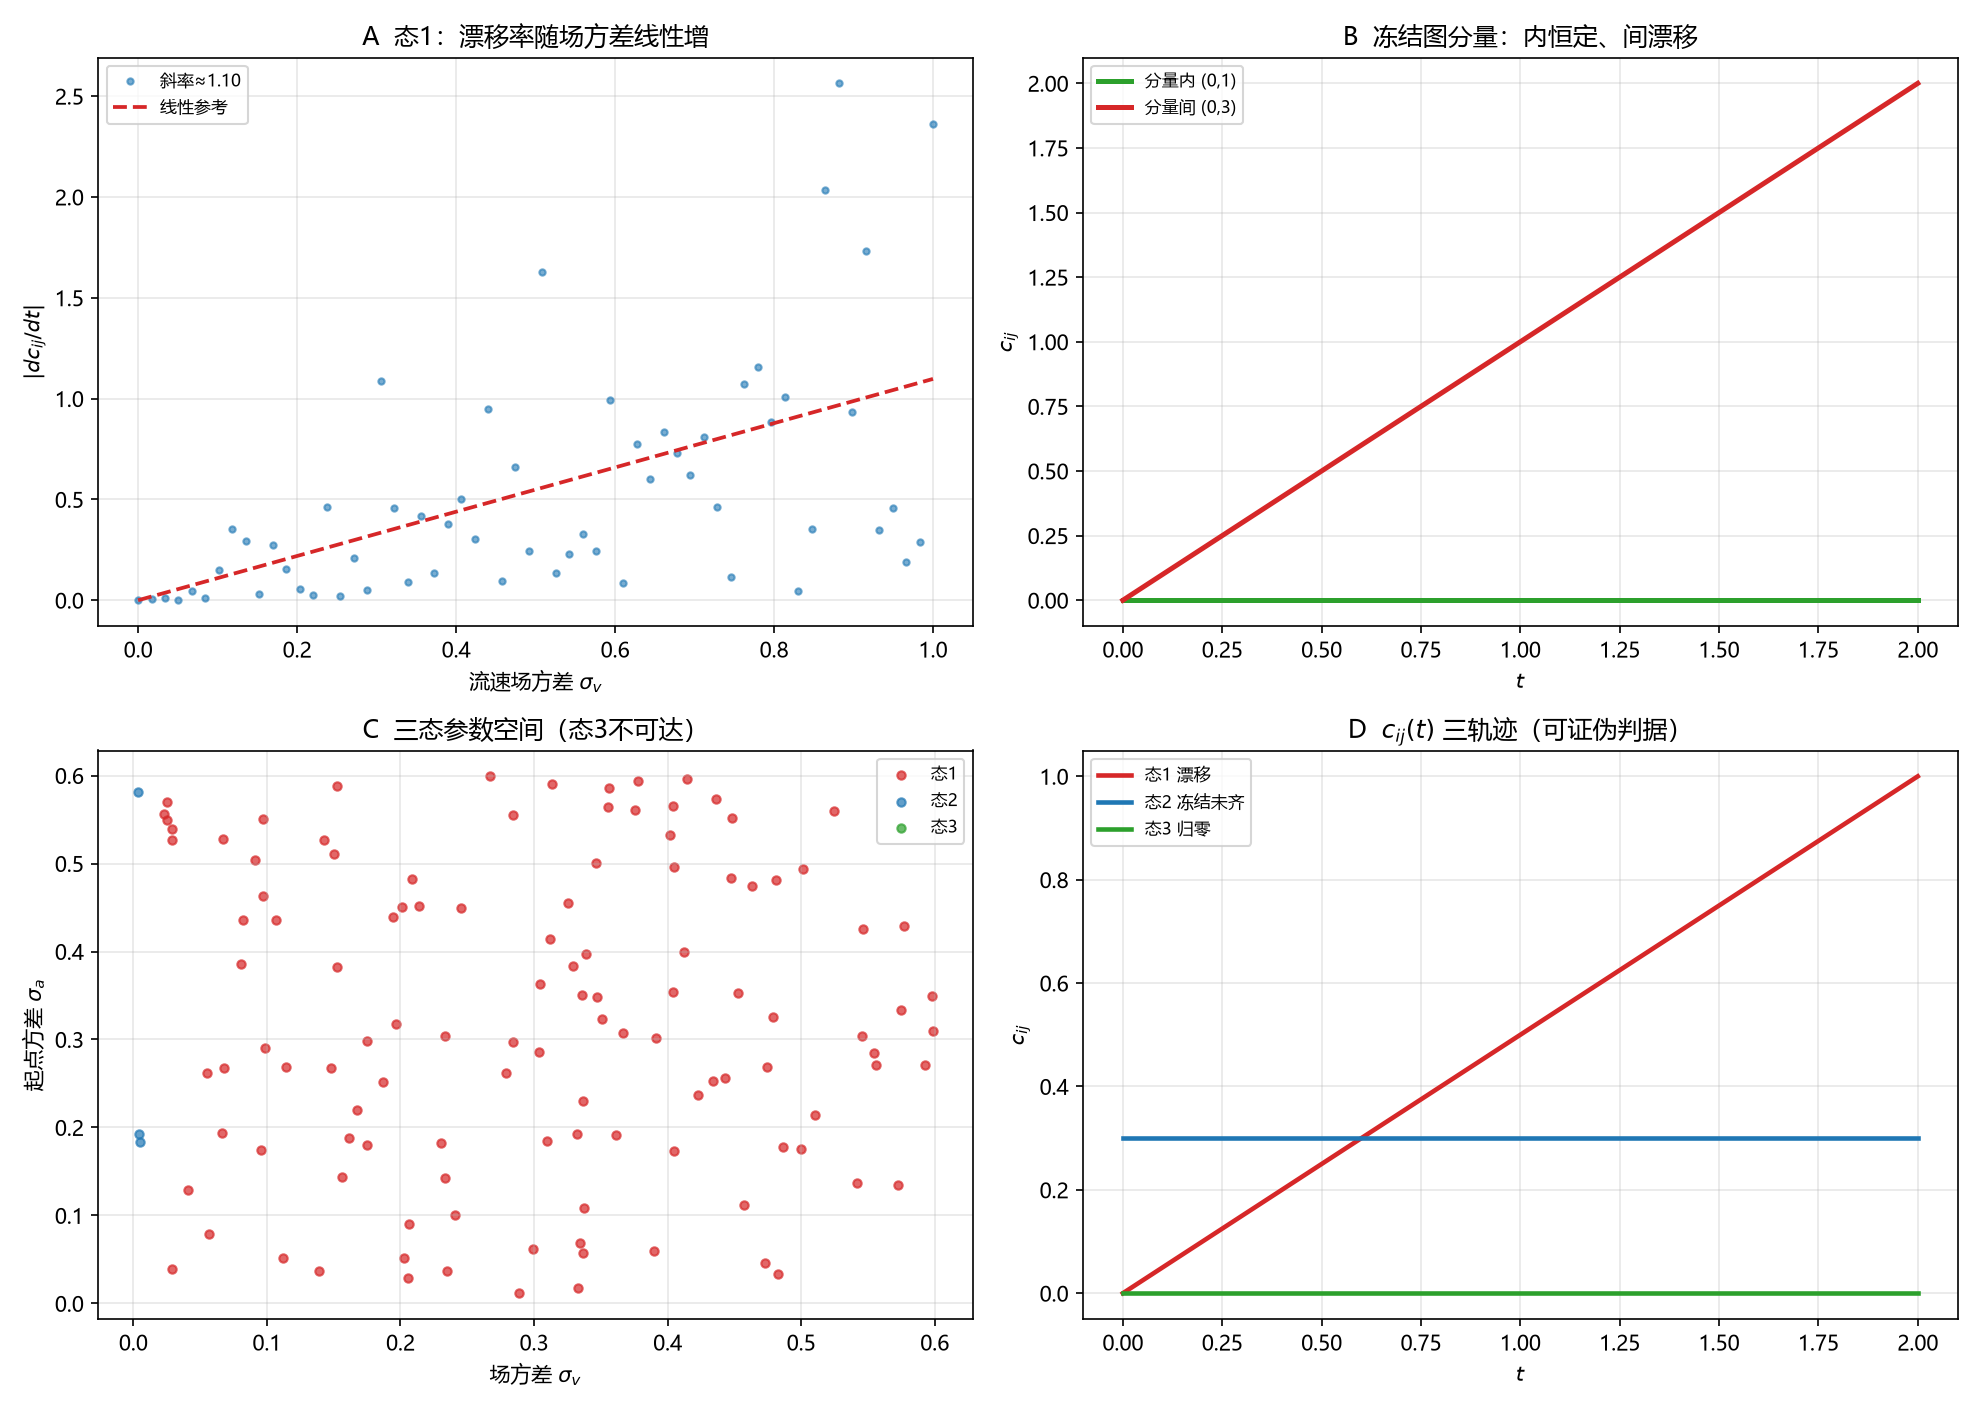

The file beside this chart, header and first rows:
kind, x, y, y_ref, extra
drift, 0.0, 0.0, nan, nan
drift, 0.2542, 0.01981, nan, nan
drift, 0.5085, 1.626, nan, nan
drift, 0.7627, 1.072, nan, nan
component, 0.0, 0.0, 0.0, nan
component, 0.01005, 0.0, 0.01005, nan
component, 0.0201, 0.0, 0.0201, nan
component, 0.03015, 0.0, 0.03015, nan
component, 0.0402, 0.0, 0.0402, nan
component, 0.05025, 0.0, 0.05025, nan
component, 0.0603, 0.0, 0.0603, nan
component, 0.07035, 0.0, 0.07035, nan
component, 0.0804, 0.0, 0.0804, nan
component, 0.09045, 0.0, 0.09045, nan
component, 0.1005, 0.0, 0.1005, nan
component, 0.1106, 0.0, 0.1106, nan
component, 0.1206, 0.0, 0.1206, nan
component, 0.1307, 0.0, 0.1307, nan
component, 0.1407, 0.0, 0.1407, nan
component, 0.1508, 0.0, 0.1508, nan
component, 0.1608, 0.0, 0.1608, nan
component, 0.1709, 0.0, 0.1709, nan
component, 0.1809, 0.0, 0.1809, nan
component, 0.191, 0.0, 0.191, nan
component, 0.201, 0.0, 0.201, nan
component, 0.2111, 0.0, 0.2111, nan
component, 0.2211, 0.0, 0.2211, nan
component, 0.2312, 0.0, 0.2312, nan
component, 0.2412, 0.0, 0.2412, nan
component, 0.2513, 0.0, 0.2513, nan
component, 0.2613, 0.0, 0.2613, nan
component, 0.2714, 0.0, 0.2714, nan
component, 0.2814, 0.0, 0.2814, nan
component, 0.2915, 0.0, 0.2915, nan
component, 0.3015, 0.0, 0.3015, nan
component, 0.3116, 0.0, 0.3116, nan
component, 0.3216, 0.0, 0.3216, nan
component, 0.3317, 0.0, 0.3317, nan
component, 0.3417, 0.0, 0.3417, nan
component, 0.3518, 0.0, 0.3518, nan
component, 0.3618, 0.0, 0.3618, nan
component, 0.3719, 0.0, 0.3719, nan
component, 0.3819, 0.0, 0.3819, nan
component, 0.392, 0.0, 0.392, nan
component, 0.402, 0.0, 0.402, nan
component, 0.4121, 0.0, 0.4121, nan
component, 0.4221, 0.0, 0.4221, nan
component, 0.4322, 0.0, 0.4322, nan
component, 0.4422, 0.0, 0.4422, nan
component, 0.4523, 0.0, 0.4523, nan
component, 0.4623, 0.0, 0.4623, nan
component, 0.4724, 0.0, 0.4724, nan
component, 0.4824, 0.0, 0.4824, nan
component, 0.4925, 0.0, 0.4925, nan
component, 0.5025, 0.0, 0.5025, nan
component, 0.5126, 0.0, 0.5126, nan
component, 0.5226, 0.0, 0.5226, nan
component, 0.5327, 0.0, 0.5327, nan
component, 0.5427, 0.0, 0.5427, nan
component, 0.5528, 0.0, 0.5528, nan
... 464 more rows
